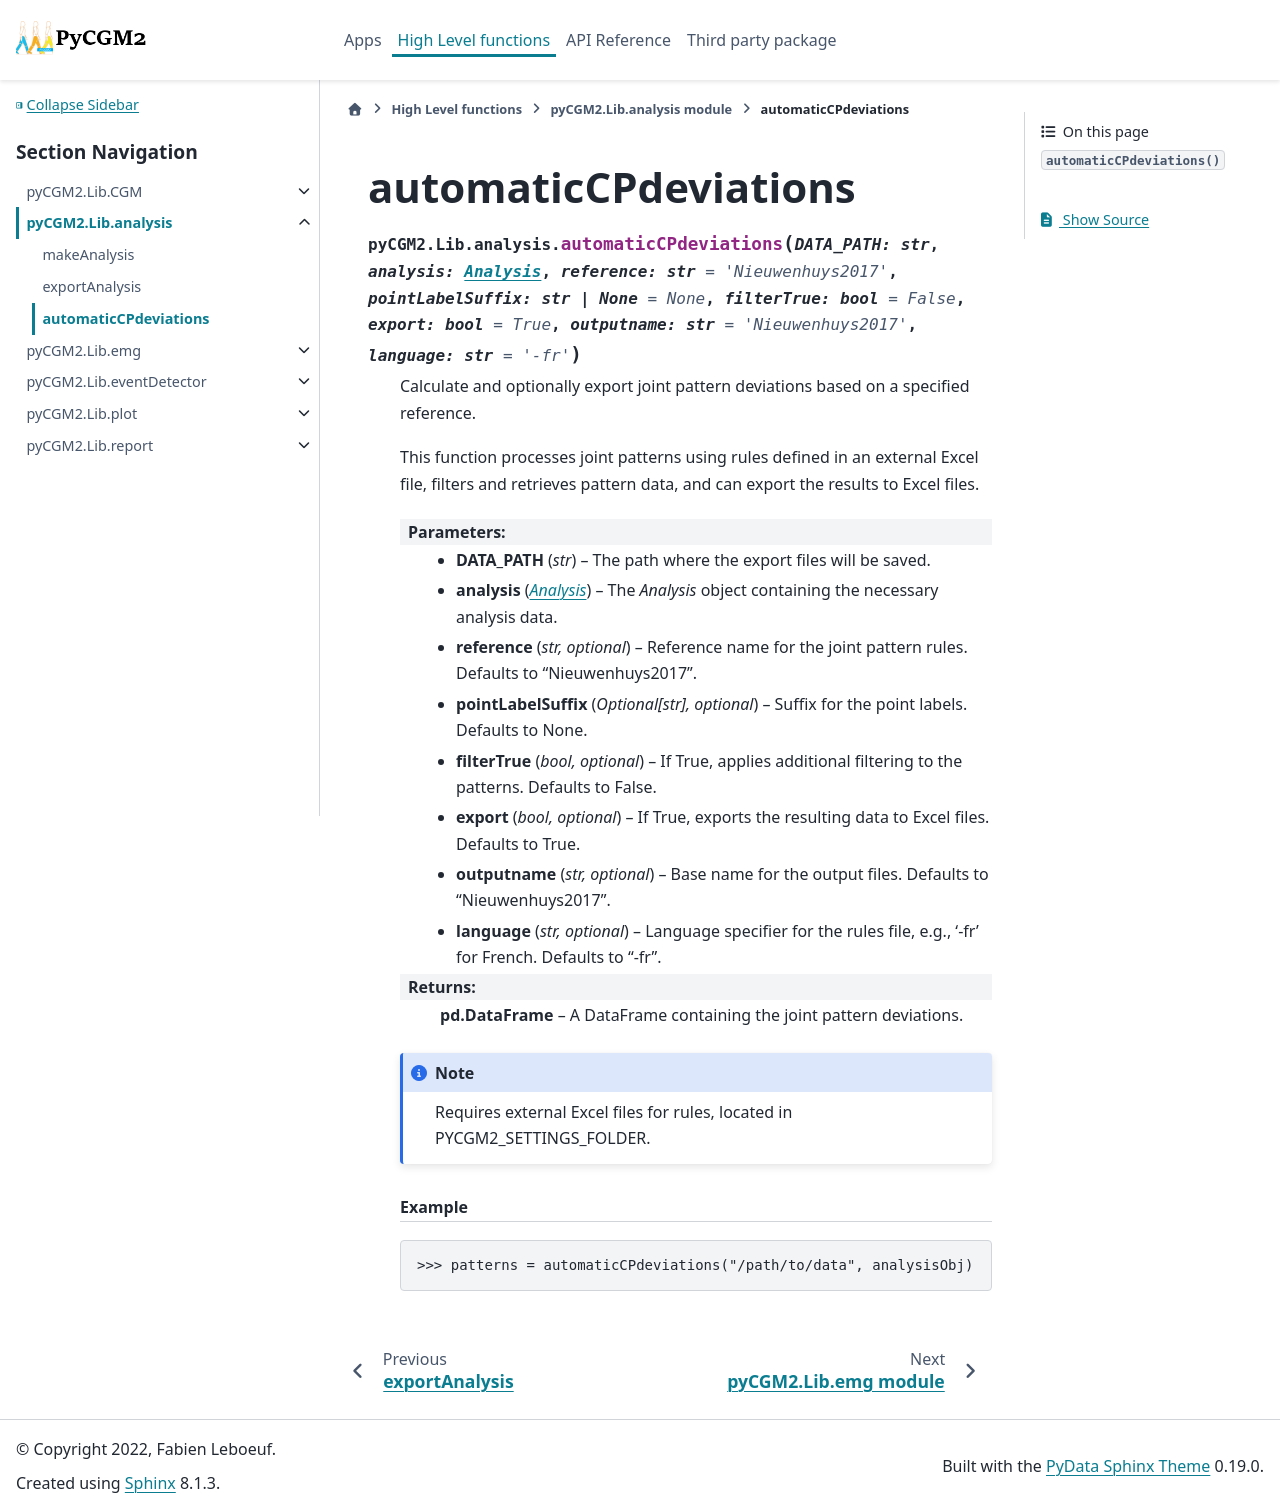

repository: pyCGM2/pyCGM2 · page: Lib/analysis/generated/pyCGM2.Lib.analysis.automaticCPdeviations.html · generator: sphinx

automaticCPdeviations
=============================================================

.. currentmodule:: pyCGM2.Lib.analysis

.. autofunction:: automaticCPdeviations
